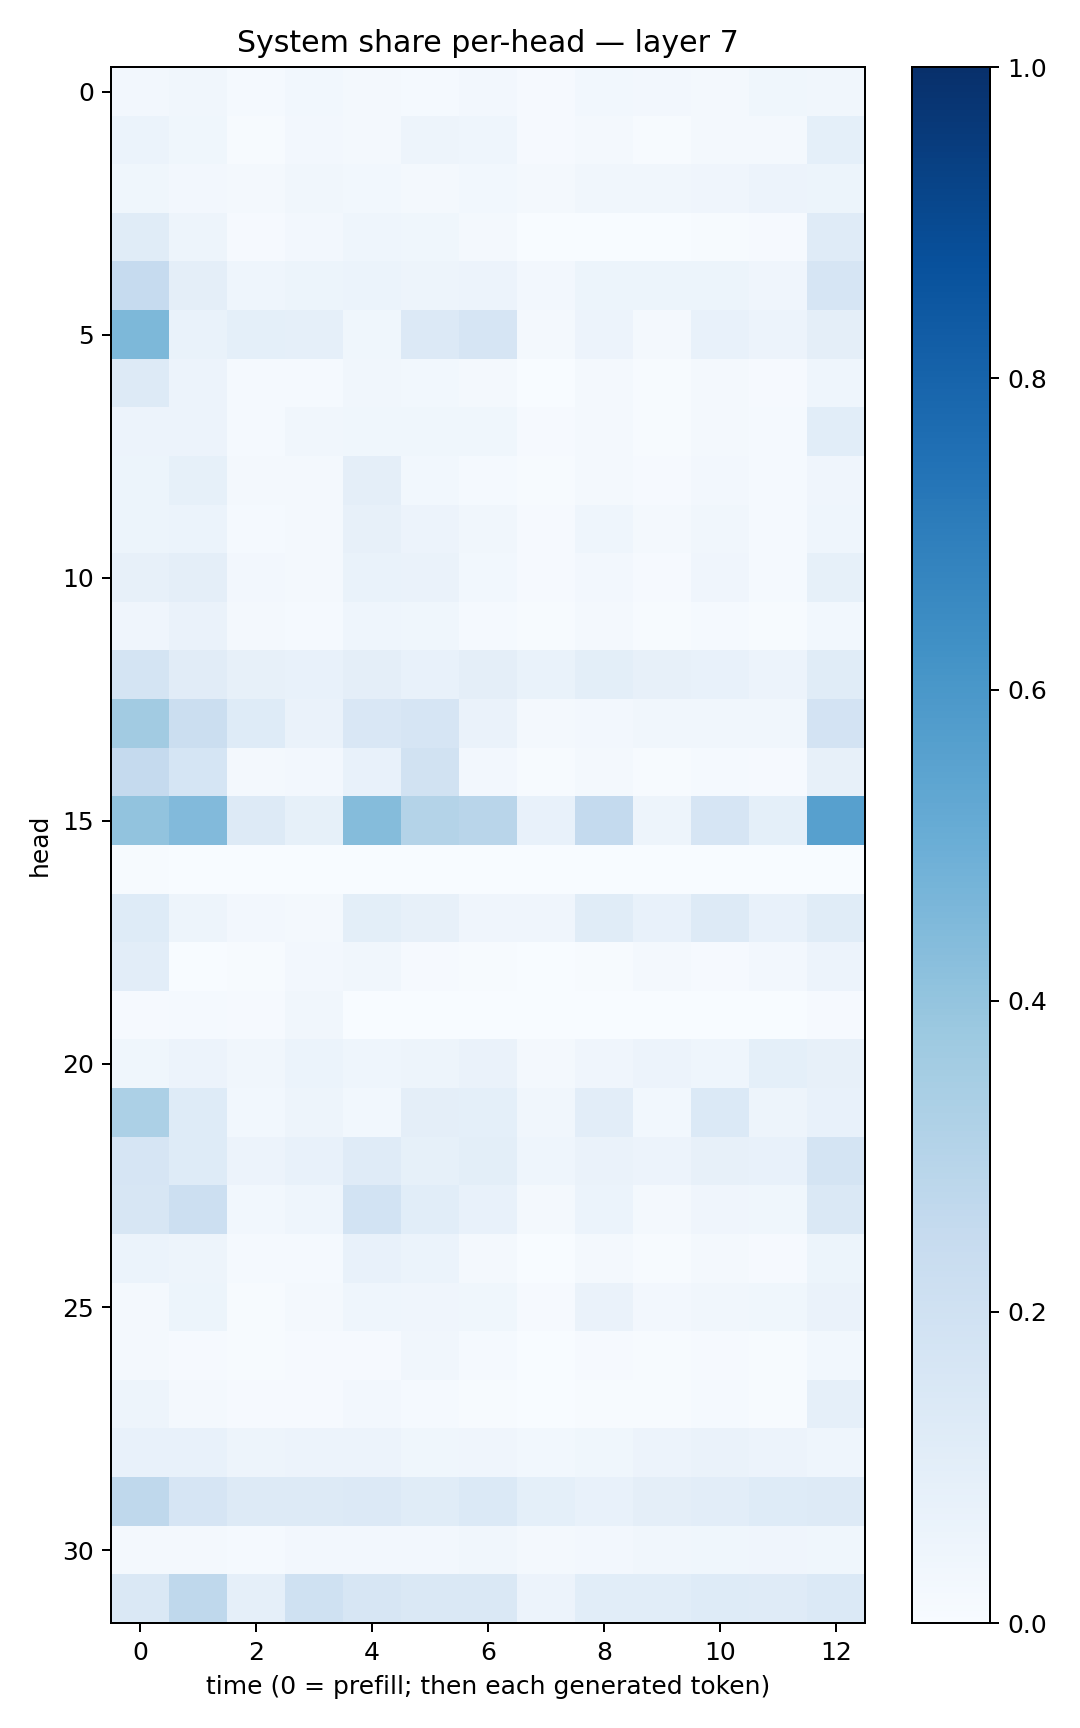

The data file committed next to this chart (first rows):
0.025343167, 0.032049652, 0.013708895, 0.030682223, 0.017355835, 0.015524119, 0.02676221, 0.009487726, 0.028427314, 0.026382862, 0.017224839, 0.0379431, 0.032966804
0.06226, 0.03743, 0.007765, 0.02614, 0.02244, 0.05019, 0.04346, 0.009181, 0.01624, 0.007047, 0.01727, 0.02047, 0.09323
0.03767, 0.0237, 0.01593, 0.03162, 0.03063, 0.01861, 0.0286, 0.01665, 0.03479, 0.03473, 0.04111, 0.0581, 0.0527
0.114, 0.04739, 0.009555, 0.02616, 0.04666, 0.03854, 0.02157, 0.001567, 0.00336, 0.003172, 0.005235, 0.01087, 0.1177
0.2486, 0.0945, 0.0433, 0.05323, 0.05927, 0.04913, 0.05834, 0.02506, 0.05302, 0.05165, 0.0532, 0.03965, 0.1674
0.4566, 0.06835, 0.09178, 0.08893, 0.03842, 0.1331, 0.1668, 0.01949, 0.05491, 0.02316, 0.0707, 0.05765, 0.096
0.1284, 0.05508, 0.01516, 0.01413, 0.03183, 0.03002, 0.01617, 0.003018, 0.01695, 0.007245, 0.01987, 0.0103, 0.04423
0.05474, 0.05841, 0.01478, 0.03169, 0.03621, 0.0352, 0.03712, 0.009621, 0.02223, 0.005218, 0.01839, 0.01298, 0.1083
0.05321, 0.08512, 0.02086, 0.01667, 0.09668, 0.02791, 0.01341, 0.006925, 0.02224, 0.01004, 0.02591, 0.01553, 0.04248
0.0515, 0.06202, 0.01481, 0.02006, 0.08058, 0.05557, 0.03294, 0.0115, 0.04492, 0.01793, 0.03431, 0.01448, 0.04548
0.07903, 0.09405, 0.02383, 0.02079, 0.0675, 0.0638, 0.03123, 0.01024, 0.0268, 0.01127, 0.04147, 0.01221, 0.08415
0.04281, 0.06577, 0.01612, 0.01542, 0.0453, 0.03644, 0.01518, 0.006658, 0.0202, 0.007687, 0.01544, 0.007189, 0.02934
0.1744, 0.1111, 0.07969, 0.07464, 0.09556, 0.07678, 0.09624, 0.0673, 0.09905, 0.0789, 0.07499, 0.05498, 0.115
0.361, 0.2197, 0.1227, 0.06459, 0.1489, 0.1676, 0.06411, 0.01837, 0.02518, 0.03312, 0.03217, 0.03137, 0.1807
0.2504, 0.169, 0.02013, 0.02375, 0.07727, 0.1879, 0.02631, 0.006403, 0.02082, 0.006383, 0.01199, 0.008789, 0.07947
0.4026, 0.4428, 0.1324, 0.08224, 0.4366, 0.3067, 0.2914, 0.075, 0.2539, 0.05015, 0.1652, 0.09223, 0.5622
0.0042, 7.1404225e-05, 0.0003619, 0.001338, 0.002121, 0.0007425, 0.003821, 0.0007149, 0.0009895, 0.0009715, 0.0006687, 0.002036, 0.001666
0.123, 0.04717, 0.02438, 0.02263, 0.1001, 0.08113, 0.04207, 0.04265, 0.1138, 0.07529, 0.1265, 0.07651, 0.1137
0.1028, 0.002617, 0.004249, 0.02514, 0.03375, 0.008704, 0.004792, 0.0008645, 0.004829, 0.02225, 0.01093, 0.02621, 0.05478
0.008524, 0.01389, 0.01009, 0.03145, 0.000849, 0.000189, 0.0001141, 9.242254e-05, 0.0003831, 0.003529, 0.0007914, 0.002762, 0.008496
0.03678, 0.05738, 0.0333, 0.06061, 0.0462, 0.04728, 0.06482, 0.02234, 0.04008, 0.05471, 0.04482, 0.09326, 0.08145
0.3298, 0.1213, 0.03008, 0.04781, 0.02926, 0.0948, 0.09283, 0.03322, 0.1018, 0.02973, 0.1404, 0.04841, 0.07678
0.167, 0.1239, 0.05656, 0.07565, 0.1192, 0.08281, 0.09816, 0.04565, 0.0632, 0.05539, 0.07917, 0.07761, 0.1762
0.1572, 0.2163, 0.02892, 0.04314, 0.184, 0.1085, 0.0754, 0.02058, 0.06157, 0.01945, 0.04107, 0.0384, 0.1453
0.05925, 0.04797, 0.01334, 0.01464, 0.07549, 0.06062, 0.01958, 0.003283, 0.0178, 0.006869, 0.01995, 0.01061, 0.05468
0.01761, 0.05247, 0.006547, 0.01721, 0.04542, 0.04048, 0.03877, 0.01089, 0.06503, 0.02684, 0.03292, 0.03649, 0.06284
0.01945, 0.01101, 0.007231, 0.01111, 0.01008, 0.03435, 0.01556, 0.002168, 0.01041, 0.005402, 0.01137, 0.00751, 0.02916
0.04975, 0.02329, 0.009974, 0.008007, 0.02539, 0.01279, 0.006334, 0.00213, 0.006033, 0.006729, 0.01361, 0.005264, 0.08628
0.07771, 0.0744, 0.04849, 0.05582, 0.05517, 0.03852, 0.04123, 0.0282, 0.03617, 0.05821, 0.06278, 0.05749, 0.04427
0.27, 0.1661, 0.1304, 0.1252, 0.1348, 0.1158, 0.1372, 0.09139, 0.07365, 0.09407, 0.1022, 0.1248, 0.129
0.01685, 0.02156, 0.01336, 0.02454, 0.02435, 0.02598, 0.03185, 0.01825, 0.02714, 0.03149, 0.03723, 0.04277, 0.03619
0.1453, 0.2725, 0.08664, 0.1994, 0.158, 0.1481, 0.1435, 0.0583, 0.1056, 0.1056, 0.1244, 0.1205, 0.1391
